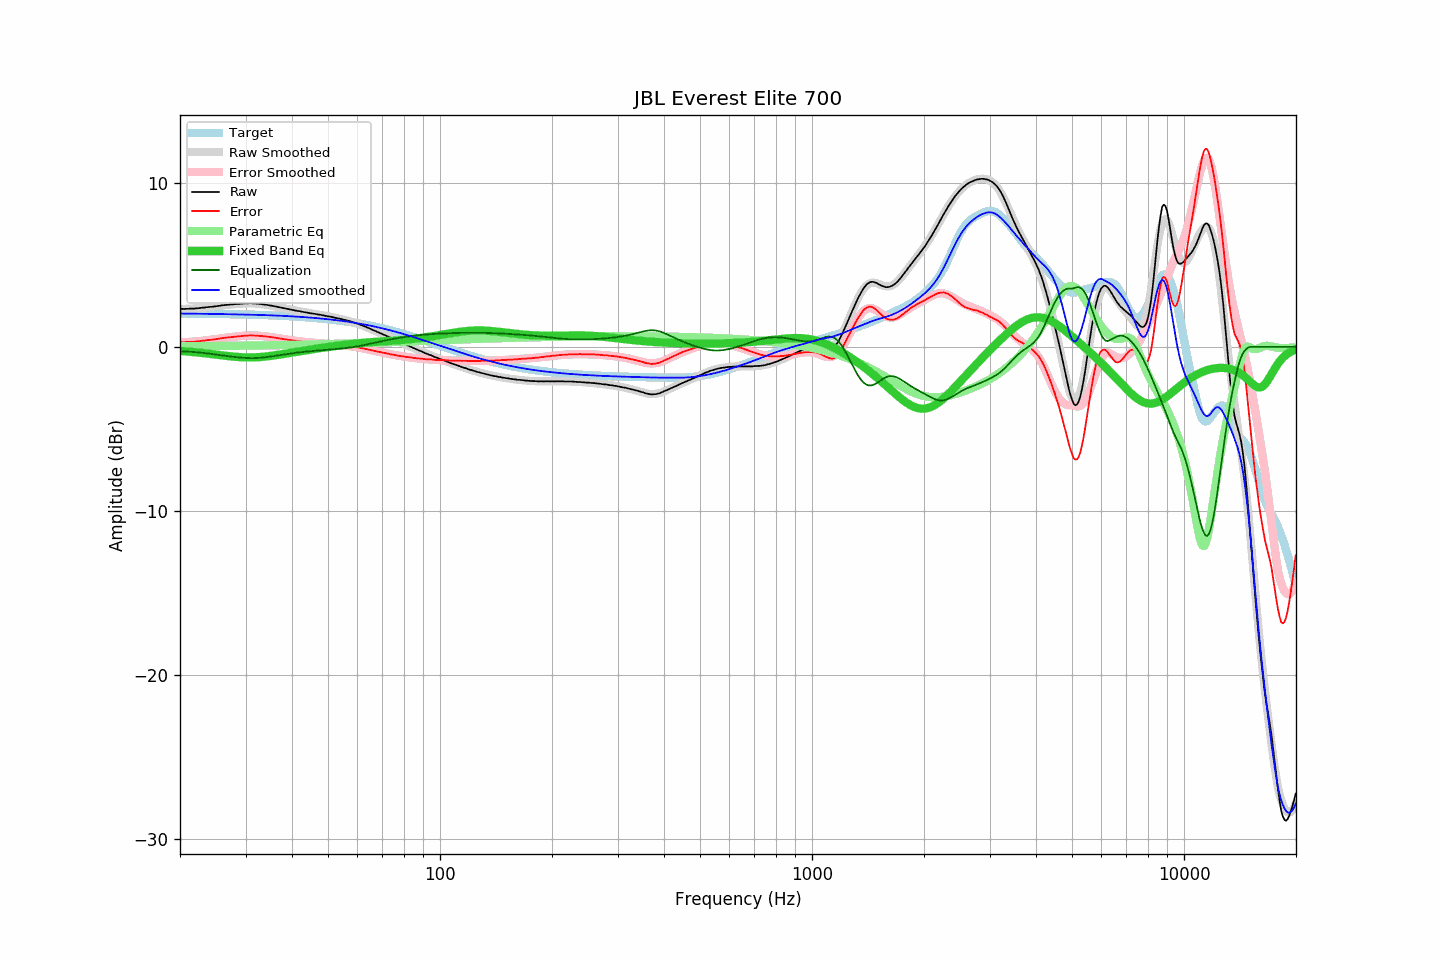

The file beside this chart, header and first rows:
frequency, raw, error, smoothed, error_smoothed, equalization, parametric_eq, equalized_raw, equalized_smoothed, target
20.00, 2.31, 0.28, 2.31, 0.28, -0.28, -0.25, 2.03, 2.03, 2.03
20.20, 2.32, 0.29, 2.31, 0.28, -0.28, -0.26, 2.04, 2.03, 2.03
20.40, 2.31, 0.28, 2.31, 0.28, -0.28, -0.26, 2.03, 2.03, 2.03
20.61, 2.31, 0.28, 2.31, 0.29, -0.29, -0.27, 2.02, 2.03, 2.03
20.81, 2.32, 0.29, 2.32, 0.29, -0.29, -0.28, 2.03, 2.03, 2.03
21.02, 2.32, 0.29, 2.32, 0.30, -0.30, -0.29, 2.02, 2.03, 2.03
21.23, 2.33, 0.30, 2.32, 0.30, -0.30, -0.30, 2.03, 2.02, 2.03
21.44, 2.33, 0.30, 2.33, 0.31, -0.31, -0.31, 2.02, 2.02, 2.02
21.66, 2.33, 0.31, 2.33, 0.31, -0.31, -0.32, 2.02, 2.02, 2.02
21.87, 2.33, 0.31, 2.34, 0.32, -0.32, -0.33, 2.01, 2.02, 2.02
22.09, 2.35, 0.33, 2.35, 0.33, -0.33, -0.34, 2.02, 2.02, 2.02
22.31, 2.35, 0.33, 2.35, 0.34, -0.34, -0.35, 2.01, 2.02, 2.02
22.54, 2.36, 0.34, 2.36, 0.35, -0.35, -0.36, 2.01, 2.02, 2.02
22.76, 2.38, 0.36, 2.37, 0.36, -0.36, -0.37, 2.02, 2.02, 2.02
22.99, 2.39, 0.37, 2.38, 0.37, -0.37, -0.38, 2.02, 2.02, 2.02
23.22, 2.39, 0.37, 2.39, 0.38, -0.38, -0.39, 2.01, 2.01, 2.02
23.45, 2.41, 0.39, 2.40, 0.39, -0.39, -0.40, 2.02, 2.01, 2.01
23.69, 2.42, 0.41, 2.41, 0.40, -0.40, -0.41, 2.02, 2.01, 2.01
23.92, 2.43, 0.42, 2.42, 0.41, -0.41, -0.42, 2.01, 2.01, 2.01
24.16, 2.44, 0.43, 2.44, 0.43, -0.43, -0.43, 2.01, 2.01, 2.01
24.40, 2.44, 0.43, 2.45, 0.44, -0.44, -0.45, 2.00, 2.01, 2.01
24.65, 2.46, 0.45, 2.46, 0.46, -0.46, -0.46, 2.00, 2.01, 2.01
24.89, 2.47, 0.46, 2.47, 0.47, -0.47, -0.47, 2.00, 2.01, 2.01
25.14, 2.48, 0.47, 2.49, 0.48, -0.48, -0.48, 2.00, 2.00, 2.00
25.39, 2.50, 0.50, 2.50, 0.50, -0.50, -0.50, 2.00, 2.00, 2.00
25.65, 2.51, 0.51, 2.51, 0.51, -0.51, -0.51, 2.00, 2.00, 2.00
25.91, 2.53, 0.53, 2.52, 0.52, -0.52, -0.52, 2.01, 2.00, 2.00
26.16, 2.54, 0.54, 2.53, 0.54, -0.54, -0.53, 2.00, 2.00, 2.00
26.43, 2.55, 0.55, 2.54, 0.55, -0.55, -0.54, 2.00, 2.00, 2.00
26.69, 2.56, 0.56, 2.55, 0.56, -0.56, -0.55, 2.00, 1.99, 1.99
26.96, 2.57, 0.58, 2.56, 0.57, -0.57, -0.57, 1.99, 1.99, 1.99
27.23, 2.58, 0.59, 2.58, 0.59, -0.59, -0.58, 1.99, 1.99, 1.99
27.50, 2.58, 0.59, 2.58, 0.60, -0.60, -0.59, 1.98, 1.99, 1.99
27.77, 2.59, 0.60, 2.59, 0.61, -0.61, -0.60, 1.98, 1.99, 1.99
28.05, 2.60, 0.61, 2.60, 0.62, -0.62, -0.60, 1.98, 1.98, 1.99
28.33, 2.61, 0.63, 2.61, 0.63, -0.63, -0.61, 1.98, 1.98, 1.98
28.62, 2.62, 0.64, 2.62, 0.64, -0.64, -0.62, 1.98, 1.98, 1.98
28.90, 2.62, 0.64, 2.63, 0.65, -0.65, -0.63, 1.97, 1.98, 1.98
29.19, 2.63, 0.65, 2.63, 0.66, -0.66, -0.63, 1.97, 1.97, 1.98
29.48, 2.64, 0.66, 2.64, 0.67, -0.67, -0.64, 1.97, 1.97, 1.97
29.78, 2.65, 0.68, 2.65, 0.67, -0.67, -0.64, 1.97, 1.97, 1.97
30.08, 2.66, 0.69, 2.65, 0.68, -0.68, -0.65, 1.98, 1.97, 1.97
30.38, 2.65, 0.68, 2.65, 0.69, -0.69, -0.65, 1.96, 1.97, 1.97
30.68, 2.66, 0.69, 2.65, 0.69, -0.69, -0.65, 1.97, 1.96, 1.96
30.99, 2.67, 0.71, 2.65, 0.69, -0.69, -0.65, 1.98, 1.96, 1.96
31.30, 2.65, 0.69, 2.65, 0.69, -0.69, -0.65, 1.96, 1.96, 1.96
31.61, 2.65, 0.69, 2.64, 0.69, -0.69, -0.64, 1.96, 1.96, 1.96
31.93, 2.64, 0.69, 2.64, 0.69, -0.69, -0.64, 1.95, 1.95, 1.95
32.24, 2.63, 0.68, 2.63, 0.68, -0.68, -0.63, 1.95, 1.95, 1.95
32.57, 2.62, 0.67, 2.62, 0.67, -0.67, -0.63, 1.94, 1.95, 1.95
32.89, 2.61, 0.66, 2.61, 0.67, -0.67, -0.62, 1.94, 1.94, 1.94
33.22, 2.60, 0.66, 2.60, 0.66, -0.66, -0.61, 1.94, 1.94, 1.94
33.55, 2.58, 0.64, 2.58, 0.65, -0.65, -0.60, 1.93, 1.94, 1.94
33.89, 2.57, 0.63, 2.57, 0.64, -0.64, -0.59, 1.93, 1.93, 1.93
34.23, 2.56, 0.63, 2.55, 0.62, -0.62, -0.58, 1.93, 1.93, 1.93
34.57, 2.54, 0.61, 2.54, 0.61, -0.61, -0.57, 1.93, 1.93, 1.93
34.92, 2.52, 0.60, 2.52, 0.60, -0.60, -0.56, 1.92, 1.92, 1.92
35.27, 2.51, 0.59, 2.50, 0.59, -0.59, -0.55, 1.92, 1.92, 1.92
35.62, 2.49, 0.57, 2.49, 0.57, -0.57, -0.53, 1.92, 1.92, 1.92
35.97, 2.47, 0.56, 2.47, 0.56, -0.56, -0.52, 1.91, 1.91, 1.91
... 635 more rows
